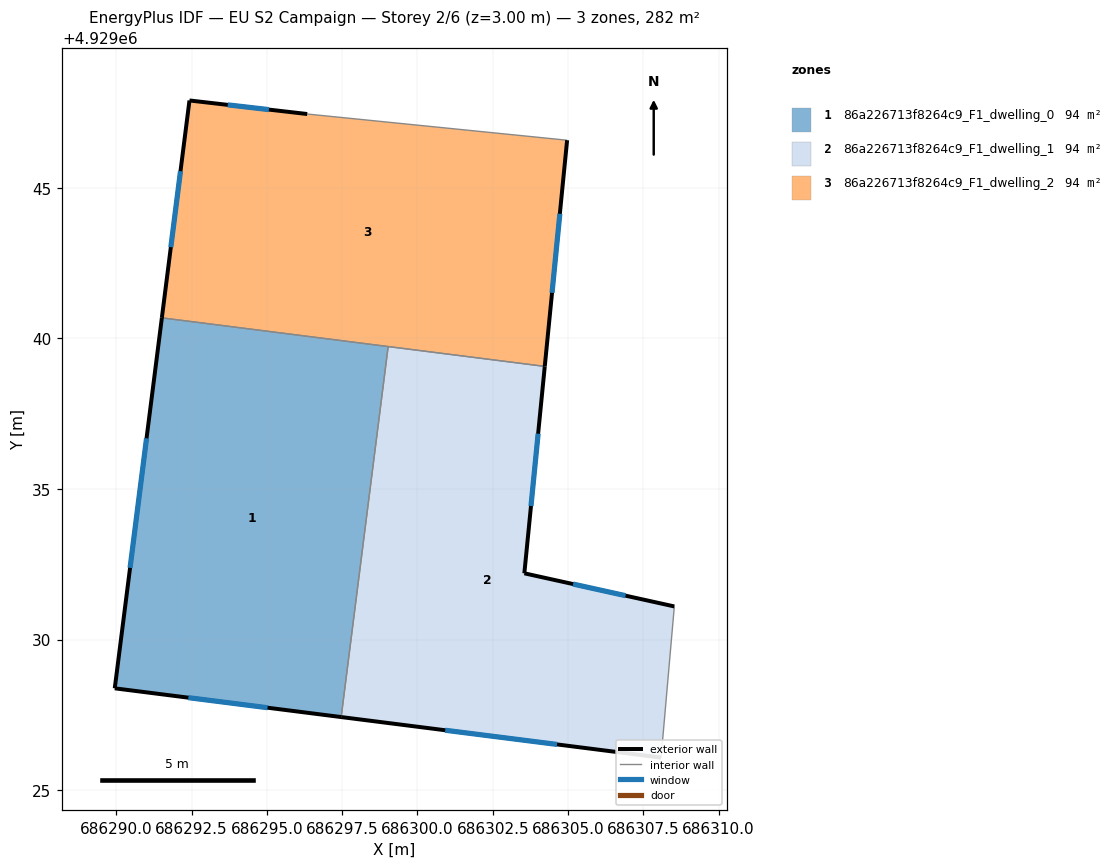
=== STOREY PLAN SPEC (per zone: floor XY polygon, exterior-wall plan segments, windows/doors) ===
zone 1: 86a226713f8264c9_F1_dwelling_0  (93.9 m²)
  floor: (686299.03, 4929039.73) (686297.47, 4929027.43) (686289.95, 4929028.38) (686291.51, 4929040.68)
  exterior wall: (686289.95, 4929028.38) – (686297.47, 4929027.43)  [7.6 m]
    window: (686292.39, 4929028.07) – (686295.02, 4929027.74)  [2.8 m²]
  exterior wall: (686291.51, 4929040.68) – (686289.95, 4929028.38)  [12.4 m]
    window: (686291.01, 4929036.68) – (686290.46, 4929032.38)  [4.5 m²]
  interior walls: 2
zone 2: 86a226713f8264c9_F1_dwelling_1  (94.0 m²)
  floor: (686304.23, 4929039.07) (686303.55, 4929032.20) (686308.53, 4929031.10) (686308.09, 4929026.08) (686297.47, 4929027.43) (686299.03, 4929039.73)
  exterior wall: (686303.55, 4929032.20) – (686304.23, 4929039.07)  [6.9 m]
    window: (686303.77, 4929034.44) – (686304.01, 4929036.84)  [2.5 m²]
  exterior wall: (686308.53, 4929031.10) – (686303.55, 4929032.20)  [5.1 m]
    window: (686306.91, 4929031.46) – (686305.17, 4929031.84)  [1.9 m²]
  exterior wall: (686297.47, 4929027.43) – (686308.09, 4929026.08)  [10.7 m]
    window: (686300.92, 4929026.99) – (686304.64, 4929026.52)  [3.9 m²]
  interior walls: 3
zone 3: 86a226713f8264c9_F1_dwelling_2  (94.0 m²)
  floor: (686304.97, 4929046.58) (686304.23, 4929039.07) (686291.51, 4929040.68) (686292.43, 4929047.90) (686296.34, 4929047.45)
  exterior wall: (686296.34, 4929047.45) – (686292.43, 4929047.90)  [3.9 m]
    window: (686295.07, 4929047.60) – (686293.70, 4929047.76)  [1.4 m²]
  exterior wall: (686304.23, 4929039.07) – (686304.97, 4929046.58)  [7.5 m]
    window: (686304.47, 4929041.51) – (686304.73, 4929044.14)  [2.8 m²]
  exterior wall: (686292.43, 4929047.90) – (686291.51, 4929040.68)  [7.3 m]
    window: (686292.13, 4929045.55) – (686291.81, 4929043.03)  [2.7 m²]
  interior walls: 3

=== DERIVED (storey summary) ===
Building: EU S2 Campaign
Storey: 2 of 6  (floor level z = 3.00 m)
Storey gross floor area: 281.9 m²
Zones on this storey: 3
  - 86a226713f8264c9_F1_dwelling_0: floor 93.9 m²; exterior wall 20.0 m (59.9 m²); 2 window(s) 7.3 m²; WWR 12.2%
  - 86a226713f8264c9_F1_dwelling_1: floor 94.0 m²; exterior wall 22.7 m (68.1 m²); 3 window(s) 8.3 m²; WWR 12.2%
  - 86a226713f8264c9_F1_dwelling_2: floor 94.0 m²; exterior wall 18.8 m (56.3 m²); 3 window(s) 6.9 m²; WWR 12.2%
Zone adjacency (shared interzone walls):
  - 86a226713f8264c9_F1_dwelling_0 ↔ 86a226713f8264c9_F1_dwelling_1
  - 86a226713f8264c9_F1_dwelling_0 ↔ 86a226713f8264c9_F1_dwelling_2
  - 86a226713f8264c9_F1_dwelling_1 ↔ 86a226713f8264c9_F1_dwelling_2